Run: headless pygame with SDL's dummy video driver; simulated clock (each Clock.tick advances the game by its frame time, no real sleeping); random seed 0; keys injected as events and as key.get_pressed() state; no mouse input.
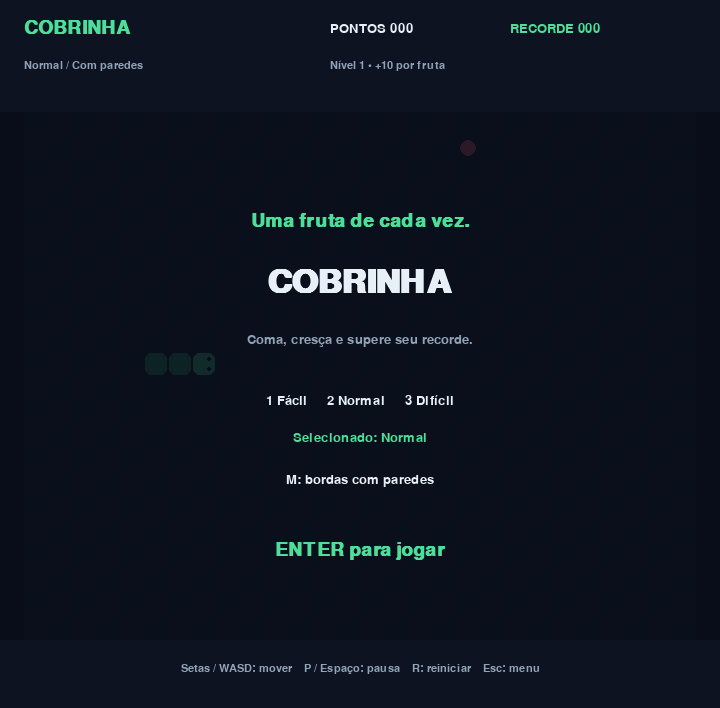
Frame 1 of 4 · flips 1–60 · no input
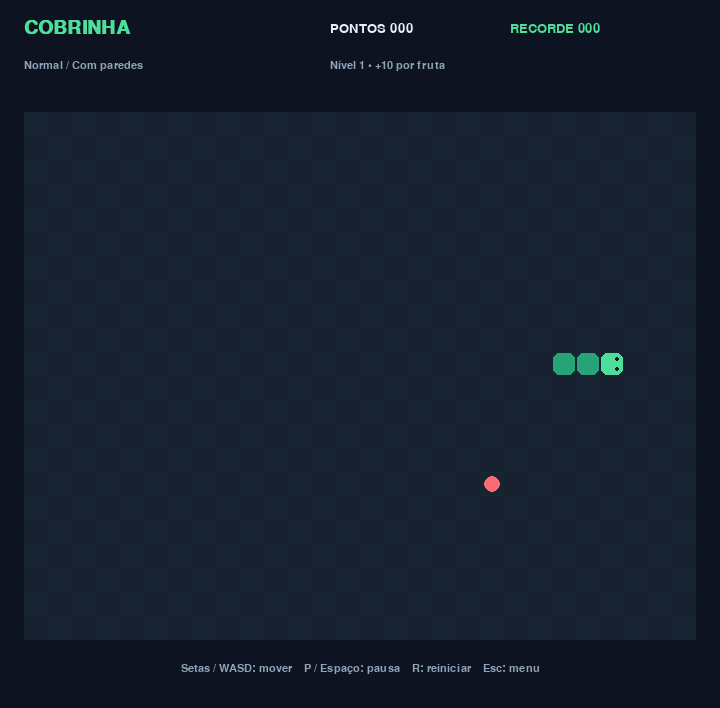
Frame 2 of 4 · flips 61–180 · tapped SPACE, RETURN · held RIGHT (→), D
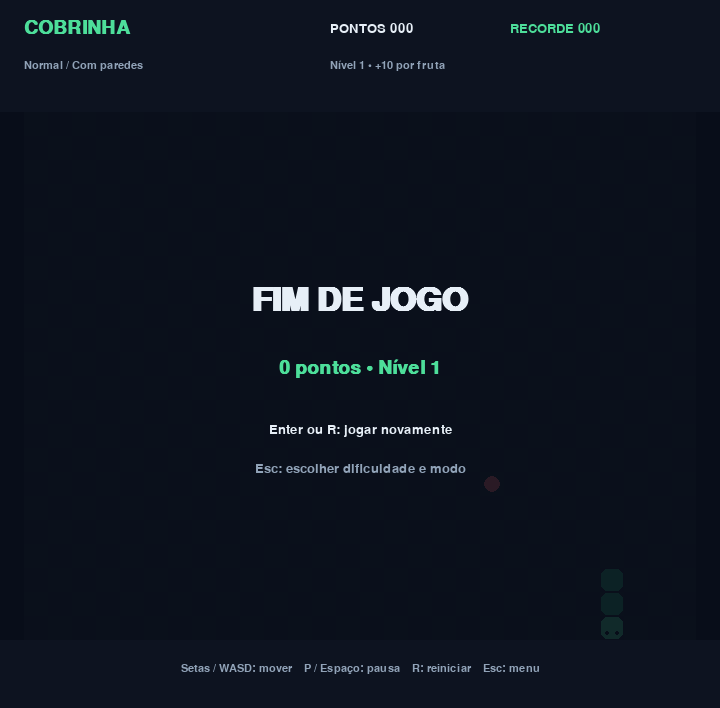
Frame 3 of 4 · flips 181–300 · held DOWN (↓), S
Frame 4 of 4 · flips 301–420 · held LEFT (←), A, UP (↑), W · screen unchanged from frame 3, image omitted

The pygame program that drew these frames:

"""Cobrinha: regras e interface Pygame."""
import json
import os
import random
from pathlib import Path

COLUNAS, LINHAS, CELULA = 28, 22, 24
LARGURA, ALTURA, TOPO = 720, 708, 112
DIFICULDADES = {"Fácil": 6, "Normal": 9, "Difícil": 13}
ARQUIVO = Path(os.environ.get("LOCALAPPDATA", str(Path.home()))) / "Cobrinha" / "recordes.json"


class Partida:
    def __init__(self, dificuldade="Normal", livre=False):
        self.dificuldade, self.livre = dificuldade, livre
        self.cobra = [(7, 10), (6, 10), (5, 10)]
        self.direcao = self.proxima = (1, 0)
        self.virou = self.terminou = self.venceu = False
        self.pontos = 0
        self.comida = self.sortear_comida()

    @property
    def nivel(self):
        return self.pontos // 50 + 1

    @property
    def velocidade(self):
        return min(22, DIFICULDADES[self.dificuldade] + self.nivel - 1)

    def sortear_comida(self):
        ocupadas = set(self.cobra)
        livres = [(x, y) for x in range(COLUNAS) for y in range(LINHAS) if (x, y) not in ocupadas]
        return random.choice(livres) if livres else None

    def virar(self, direcao):
        if self.virou or direcao == self.direcao:
            return
        if direcao != (-self.direcao[0], -self.direcao[1]):
            self.proxima, self.virou = direcao, True

    def avancar(self):
        if self.terminou:
            return
        self.direcao, self.virou = self.proxima, False
        x, y = (self.cobra[0][i] + self.direcao[i] for i in (0, 1))
        if self.livre:
            x, y = x % COLUNAS, y % LINHAS
        elif not (0 <= x < COLUNAS and 0 <= y < LINHAS):
            self.terminou = True
            return
        cabeca = (x, y)
        comeu = cabeca == self.comida
        if cabeca in (self.cobra if comeu else self.cobra[:-1]):
            self.terminou = True
            return
        self.cobra.insert(0, cabeca)
        if comeu:
            self.pontos += 10
            self.comida = self.sortear_comida()
            if self.comida is None:
                self.terminou = self.venceu = True
        else:
            self.cobra.pop()


def carregar_recordes(caminho=ARQUIVO):
    try:
        dados = json.loads(caminho.read_text(encoding="utf-8"))
        if isinstance(dados, dict):
            return {k: v for k, v in dados.items() if type(v) is int and v >= 0}
    except (OSError, ValueError):
        pass
    return {}


def salvar_recordes(dados, caminho=ARQUIVO):
    try:
        caminho.parent.mkdir(parents=True, exist_ok=True)
        temporario = caminho.with_suffix(".tmp")
        temporario.write_text(json.dumps(dados, ensure_ascii=False), encoding="utf-8")
        temporario.replace(caminho)
        return True
    except OSError:
        return False


def snake_game():
    import pygame

    pygame.init()
    tela = pygame.display.set_mode((LARGURA, ALTURA))
    pygame.display.set_caption("Cobrinha • Arcade")
    fontes = {n: pygame.font.SysFont("segoeui", n, bold=n >= 28) for n in (16, 20, 28, 48)}
    relogio = pygame.time.Clock()
    fundo, branco, cinza, verde = (13, 19, 32), (231, 239, 247), (145, 163, 184), (77, 222, 154)
    recordes = carregar_recordes()
    dificuldade, livre = "Normal", False
    partida = Partida()
    estado, acumulado, rodando, erro = "menu", 0, True, False
    teclas = {pygame.K_UP: (0, -1), pygame.K_w: (0, -1),
              pygame.K_DOWN: (0, 1), pygame.K_s: (0, 1),
              pygame.K_LEFT: (-1, 0), pygame.K_a: (-1, 0),
              pygame.K_RIGHT: (1, 0), pygame.K_d: (1, 0)}

    def texto(conteudo, tamanho, cor, pos, centro=False):
        imagem = fontes[tamanho].render(conteudo, True, cor)
        tela.blit(imagem, imagem.get_rect(center=pos) if centro else pos)

    try:
        while rodando:
            delta = min(relogio.tick(60) / 1000, .1)
            for evento in pygame.event.get():
                if evento.type == pygame.QUIT:
                    rodando = False
                elif evento.type == pygame.WINDOWFOCUSLOST and estado == "jogando":
                    estado, acumulado = "pausa", 0
                elif evento.type == pygame.KEYDOWN:
                    t = evento.key
                    if t == pygame.K_ESCAPE:
                        if estado == "menu":
                            rodando = False
                        else:
                            estado = "menu"
                    elif estado == "menu":
                        if t in (pygame.K_1, pygame.K_2, pygame.K_3):
                            dificuldade = list(DIFICULDADES)[t - pygame.K_1]
                        elif t == pygame.K_m:
                            livre = not livre
                        elif t in (pygame.K_RETURN, pygame.K_SPACE):
                            partida = Partida(dificuldade, livre)
                            estado, acumulado = "jogando", 0
                    elif t == pygame.K_r or (estado == "fim" and t == pygame.K_RETURN):
                        partida = Partida(dificuldade, livre)
                        estado, acumulado = "jogando", 0
                    elif t in (pygame.K_p, pygame.K_SPACE) and estado in ("jogando", "pausa"):
                        estado = "pausa" if estado == "jogando" else "jogando"
                        acumulado = 0
                    elif estado == "jogando" and t in teclas:
                        partida.virar(teclas[t])
            chave = f"{dificuldade}:{livre}"
            if estado == "jogando":
                acumulado += delta
                while acumulado >= 1 / partida.velocidade:
                    acumulado -= 1 / partida.velocidade
                    partida.avancar()
                    if partida.pontos > recordes.get(chave, 0):
                        recordes[chave] = partida.pontos
                        erro = not salvar_recordes(recordes)
                    if partida.terminou:
                        estado = "fim"
                        break
            tela.fill(fundo)
            texto("COBRINHA", 28, verde, (24, 18))
            texto(f"{dificuldade} / {'Bordas livres' if livre else 'Com paredes'}", 16, cinza, (24, 60))
            texto(f"PONTOS {partida.pontos:03}", 20, branco, (330, 22))
            texto(f"RECORDE {recordes.get(chave, 0):03}", 20, verde, (510, 22))
            texto(f"Nível {partida.nivel} • +10 por fruta", 16, cinza, (330, 60))
            for x in range(COLUNAS):
                for y in range(LINHAS):
                    cor = (22, 32, 46) if (x + y) % 2 else (25, 36, 50)
                    pygame.draw.rect(tela, cor, (24 + x * CELULA, TOPO + y * CELULA, CELULA, CELULA))
            if partida.comida:
                x, y = partida.comida
                pygame.draw.circle(tela, (250, 108, 116), (36 + x * CELULA, TOPO + 12 + y * CELULA), 8)
            for i, (x, y) in enumerate(partida.cobra):
                ret = pygame.Rect(25 + x * CELULA, TOPO + 1 + y * CELULA, 22, 22)
                pygame.draw.rect(tela, verde if i == 0 else (40, 163, 119), ret, border_radius=6)
                if i == 0:
                    dx, dy = partida.direcao
                    for lado in (-1, 1):
                        pygame.draw.circle(tela, fundo, (ret.centerx + dx * 5 + dy * lado * 5, ret.centery + dy * 5 + dx * lado * 5), 2)
            texto("Setas / WASD: mover    P / Espaço: pausa    R: reiniciar    Esc: menu", 16, cinza, (360, 668), True)
            if erro:
                texto("Não foi possível salvar o recorde no disco.", 16, (250, 108, 116), (360, 692), True)
            if estado != "jogando":
                sombra = pygame.Surface((LARGURA, LINHAS * CELULA), pygame.SRCALPHA)
                sombra.fill((8, 13, 24, 220))
                tela.blit(sombra, (0, TOPO))
                if estado == "menu":
                    itens = [("Uma fruta de cada vez.", 28, verde, 220),
                             ("COBRINHA", 48, branco, 282),
                             ("Coma, cresça e supere seu recorde.", 20, cinza, 340),
                             ("1 Fácil     2 Normal     3 Difícil", 20, branco, 400),
                             (f"Selecionado: {dificuldade}", 20, verde, 437),
                             (f"M: bordas {'livres' if livre else 'com paredes'}", 20, branco, 480),
                             ("ENTER para jogar", 28, verde, 550)]
                elif estado == "pausa":
                    itens = [("PAUSA", 48, branco, 320), ("P ou Espaço para continuar", 20, verde, 390)]
                else:
                    itens = [("VOCÊ VENCEU!" if partida.venceu else "FIM DE JOGO", 48, branco, 300),
                             (f"{partida.pontos} pontos • Nível {partida.nivel}", 28, verde, 368),
                             ("Enter ou R: jogar novamente", 20, branco, 430),
                             ("Esc: escolher dificuldade e modo", 20, cinza, 468)]
                for mensagem, tamanho, cor, y in itens:
                    texto(mensagem, tamanho, cor, (360, y), True)
            pygame.display.flip()
    finally:
        pygame.quit()


if __name__ == "__main__":
    snake_game()
